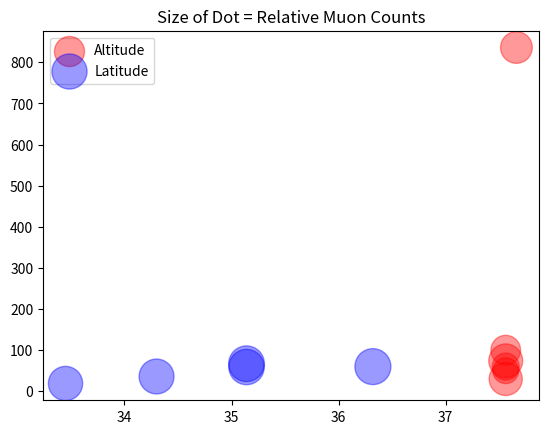

This chart was generated by the following Python code:
#Scattering Plot. Size = coinc / x = latitude , y = altitude
import numpy as np
import matplotlib.pyplot as plt 

alt1 = np.array([30.0, 50, 60, 74, 100,836])
alt2 = np.array([19, 36, 59, 67, 60])
lat1 = np.array([37.56, 37.56, 37.56, 37.56, 37.56, 37.66])
lat2 = np.array([33.45, 34.30, 35.14, 35.14, 36.32])
coinc1 = np.array([568.2, 344.4, 378.3, 595.6, 457.4, 522.1])
coinc2 = np.array([608.6, 632.3, 649.7, 663.3, 671.5])
#coinc_mean1 = np.mean(coinc1)
#coinc_max = np.max(coinc)
#print(coinc_mean)
plt.scatter(lat1, alt1, color = 'red', alpha = 0.4, s = coinc1, label = 'Altitude')
plt.scatter(lat2, alt2, color = 'blue', alpha = 0.4, s = coinc2, label = 'Latitude')
plt.legend()

plt.title("Size of Dot = Relative Muon Counts")
plt.savefig("BrokenAxis_Muon_Location_ScatteringPlot.png")

plt.show()


